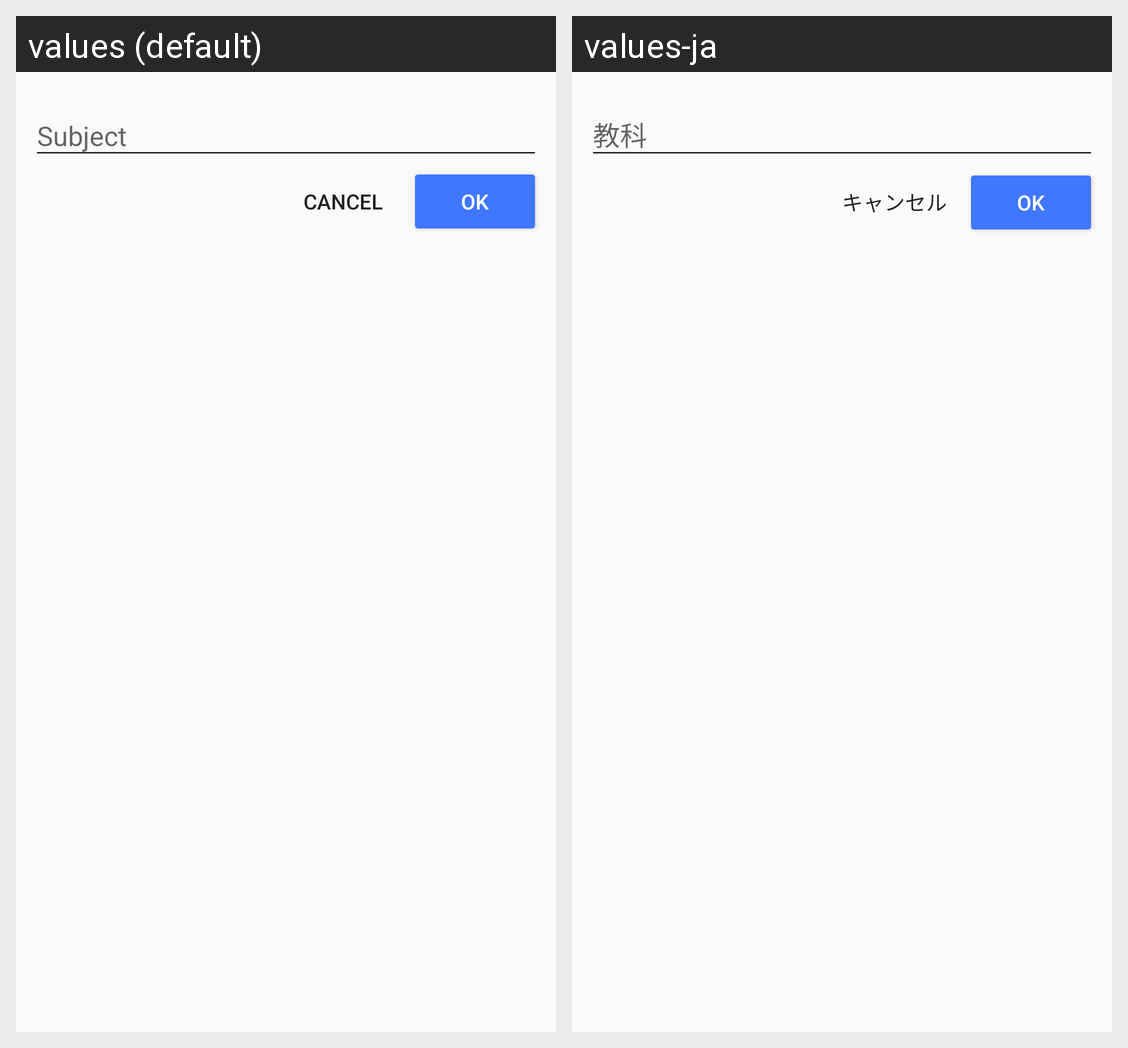

The same Android screen rendered under two of its app's locales, left to right. List the strings drawn on it with the default value and each locale's translation.
Android screen res/layout/fragment_weekly_class_editor.xml rendered under 2 locales, left to right: values (default), values-ja. Device: Nexus 5 (rendered at 1080×1920; each locale shown at half size, 540×960, under a caption strip naming it); theme AppTheme.
Strings drawn on this screen, with the default value and each locale's value (text and hints the layout hard-codes, and strings that could not be matched under every locale, appear in the picture but are not listed):

subject
  values: Subject
  values-ja: 教科

cancel
  values: Cancel
  values-ja: キャンセル

ok
  values: OK
  values-ja: OK
